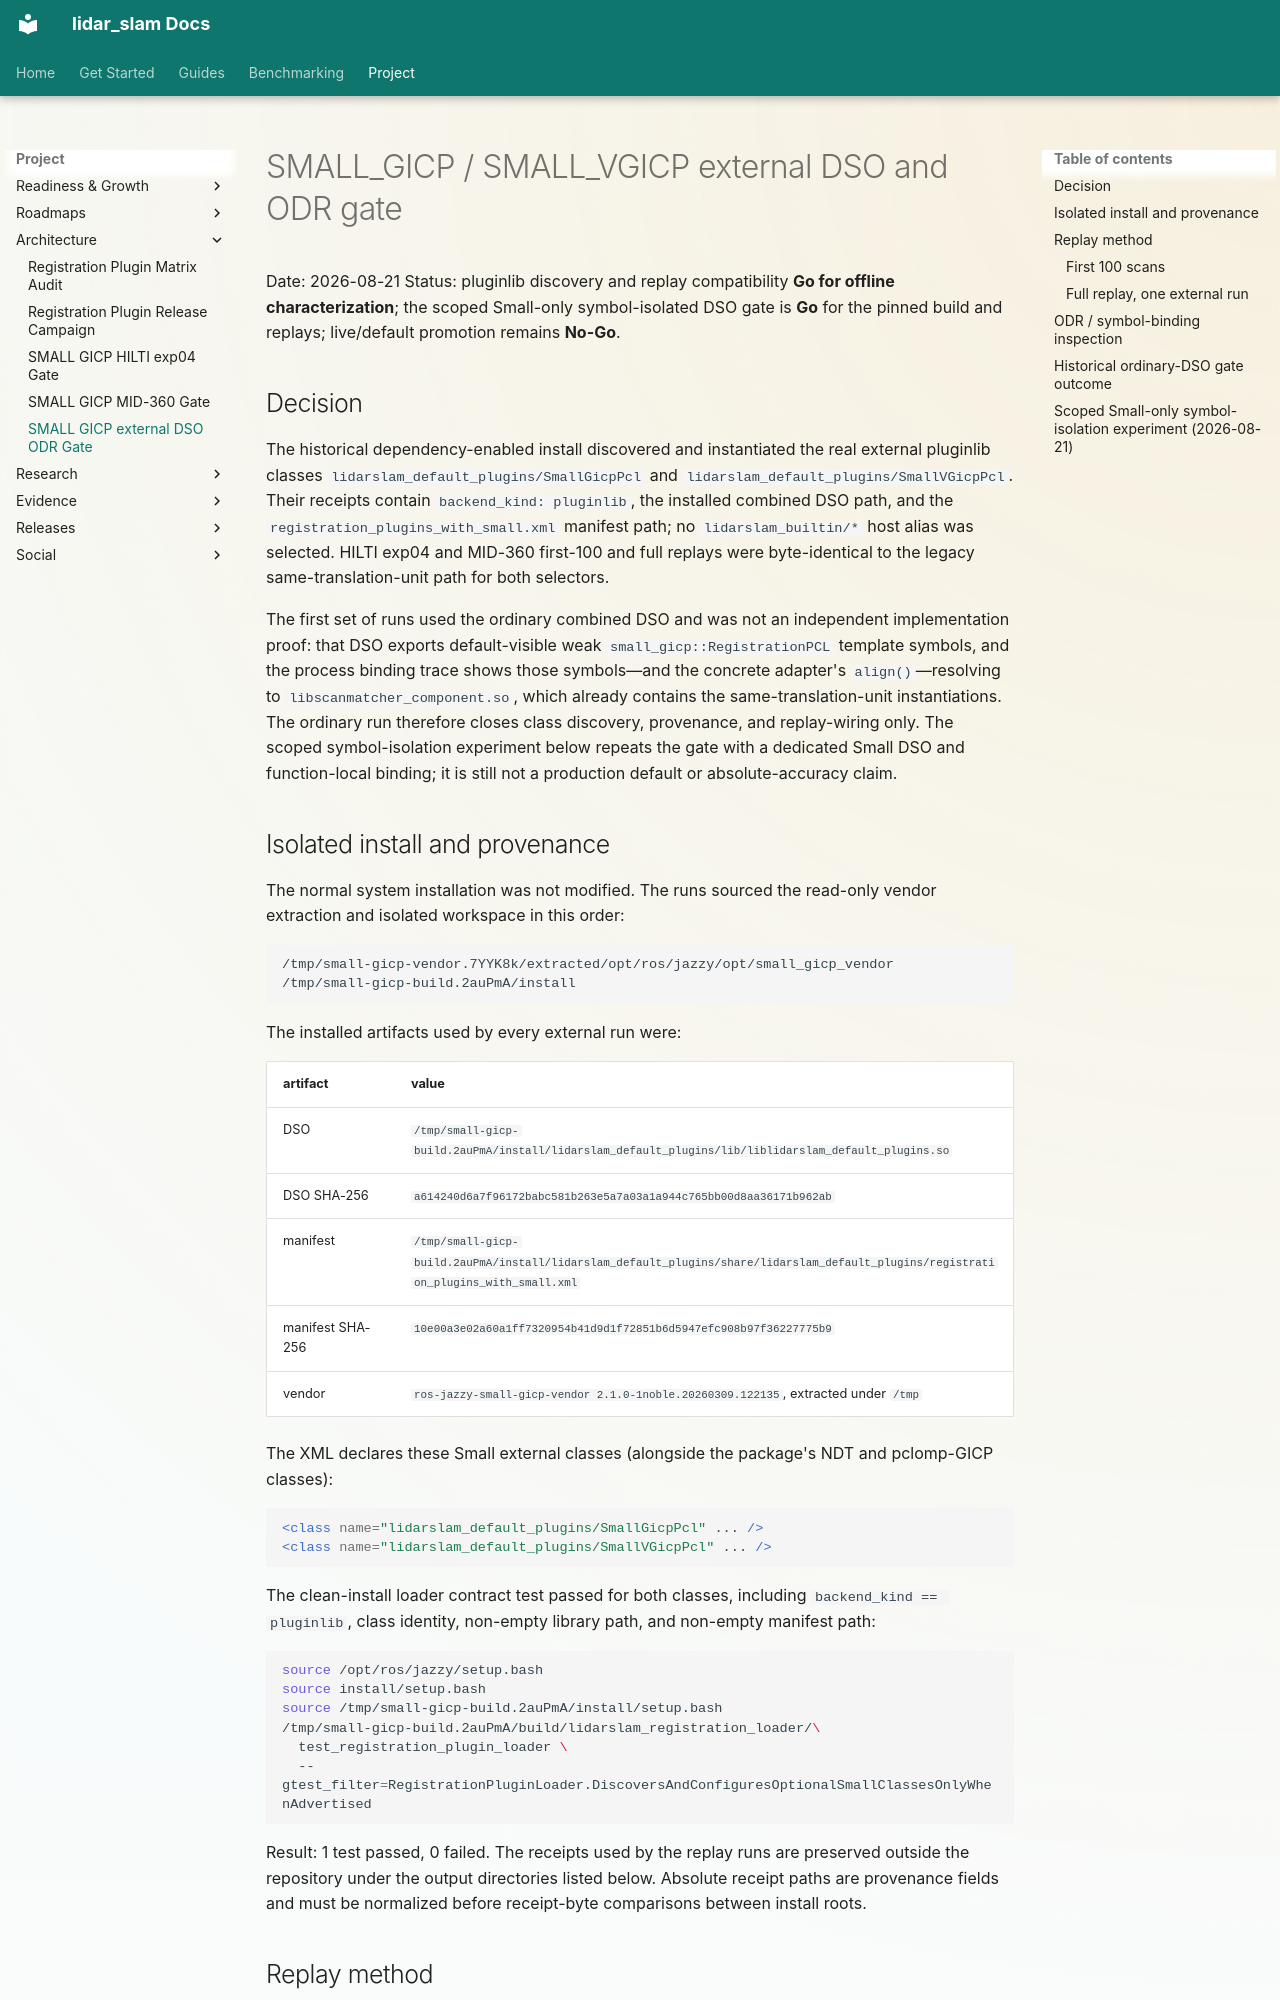

repository: rsasaki0109/lidar_slam_ros2 · page: architecture/small-gicp-external-dso-odr-gate-2026-08.html · generator: mkdocs

# SMALL_GICP / SMALL_VGICP external DSO and ODR gate

Date: 2026-08-21
Status: pluginlib discovery and replay compatibility **Go for offline
characterization**; the scoped Small-only symbol-isolated DSO gate is **Go**
for the pinned build and replays; live/default promotion remains **No-Go**.

## Decision

The historical dependency-enabled install discovered and instantiated the
real external pluginlib classes `lidarslam_default_plugins/SmallGicpPcl` and
`lidarslam_default_plugins/SmallVGicpPcl`.  Their receipts contain
`backend_kind: pluginlib`, the installed combined DSO path, and the
`registration_plugins_with_small.xml` manifest path; no
`lidarslam_builtin/*` host alias was selected.  HILTI exp04 and MID-360
first-100 and full replays were byte-identical to the legacy
same-translation-unit path for both selectors.

The first set of runs used the ordinary combined DSO and was not an
independent implementation proof: that DSO exports default-visible weak
`small_gicp::RegistrationPCL` template symbols, and the process binding trace
shows those symbols—and the concrete adapter's `align()`—resolving to
`libscanmatcher_component.so`, which already contains the same-translation-unit
instantiations.  The ordinary run therefore closes class discovery,
provenance, and replay-wiring only.  The scoped symbol-isolation experiment
below repeats the gate with a dedicated Small DSO and function-local binding;
it is still not a production default or absolute-accuracy claim.

## Isolated install and provenance

The normal system installation was not modified.  The runs sourced the
read-only vendor extraction and isolated workspace in this order:

```text
/tmp/small-gicp-vendor.7YYK8k/extracted/opt/ros/jazzy/opt/small_gicp_vendor
/tmp/small-gicp-build.2auPmA/install
```

The installed artifacts used by every external run were:

| artifact | value |
| --- | --- |
| DSO | `/tmp/small-gicp-build.2auPmA/install/lidarslam_default_plugins/lib/liblidarslam_default_plugins.so` |
| DSO SHA-256 | `a614240d6a7f96172babc581b263e5a7a03a1a944c765bb00d8aa36171b962ab` |
| manifest | `/tmp/small-gicp-build.2auPmA/install/lidarslam_default_plugins/share/lidarslam_default_plugins/registration_plugins_with_small.xml` |
| manifest SHA-256 | `10e00a3e02a60a1ff7320954b41d9d1f72851b6d5947efc908b97f36227775b9` |
| vendor | `ros-jazzy-small-gicp-vendor 2.1.0-1noble.20260309.122135`, extracted under `/tmp` |

The XML declares these Small external classes (alongside the package's NDT
and pclomp-GICP classes):

```xml
<class name="lidarslam_default_plugins/SmallGicpPcl" ... />
<class name="lidarslam_default_plugins/SmallVGicpPcl" ... />
```

The clean-install loader contract test passed for both classes, including
`backend_kind == pluginlib`, class identity, non-empty library path, and
non-empty manifest path:

```bash
source /opt/ros/jazzy/setup.bash
source install/setup.bash
source /tmp/small-gicp-build.2auPmA/install/setup.bash
/tmp/small-gicp-build.2auPmA/build/lidarslam_registration_loader/\
  test_registration_plugin_loader \
  --gtest_filter=RegistrationPluginLoader.DiscoversAndConfiguresOptionalSmallClassesOnlyWhenAdvertised
```

Result: 1 test passed, 0 failed.  The receipts used by the replay runs are
preserved outside the repository under the output directories listed below.
Absolute receipt paths are provenance fields and must be normalized before
receipt-byte comparisons between install roots.
